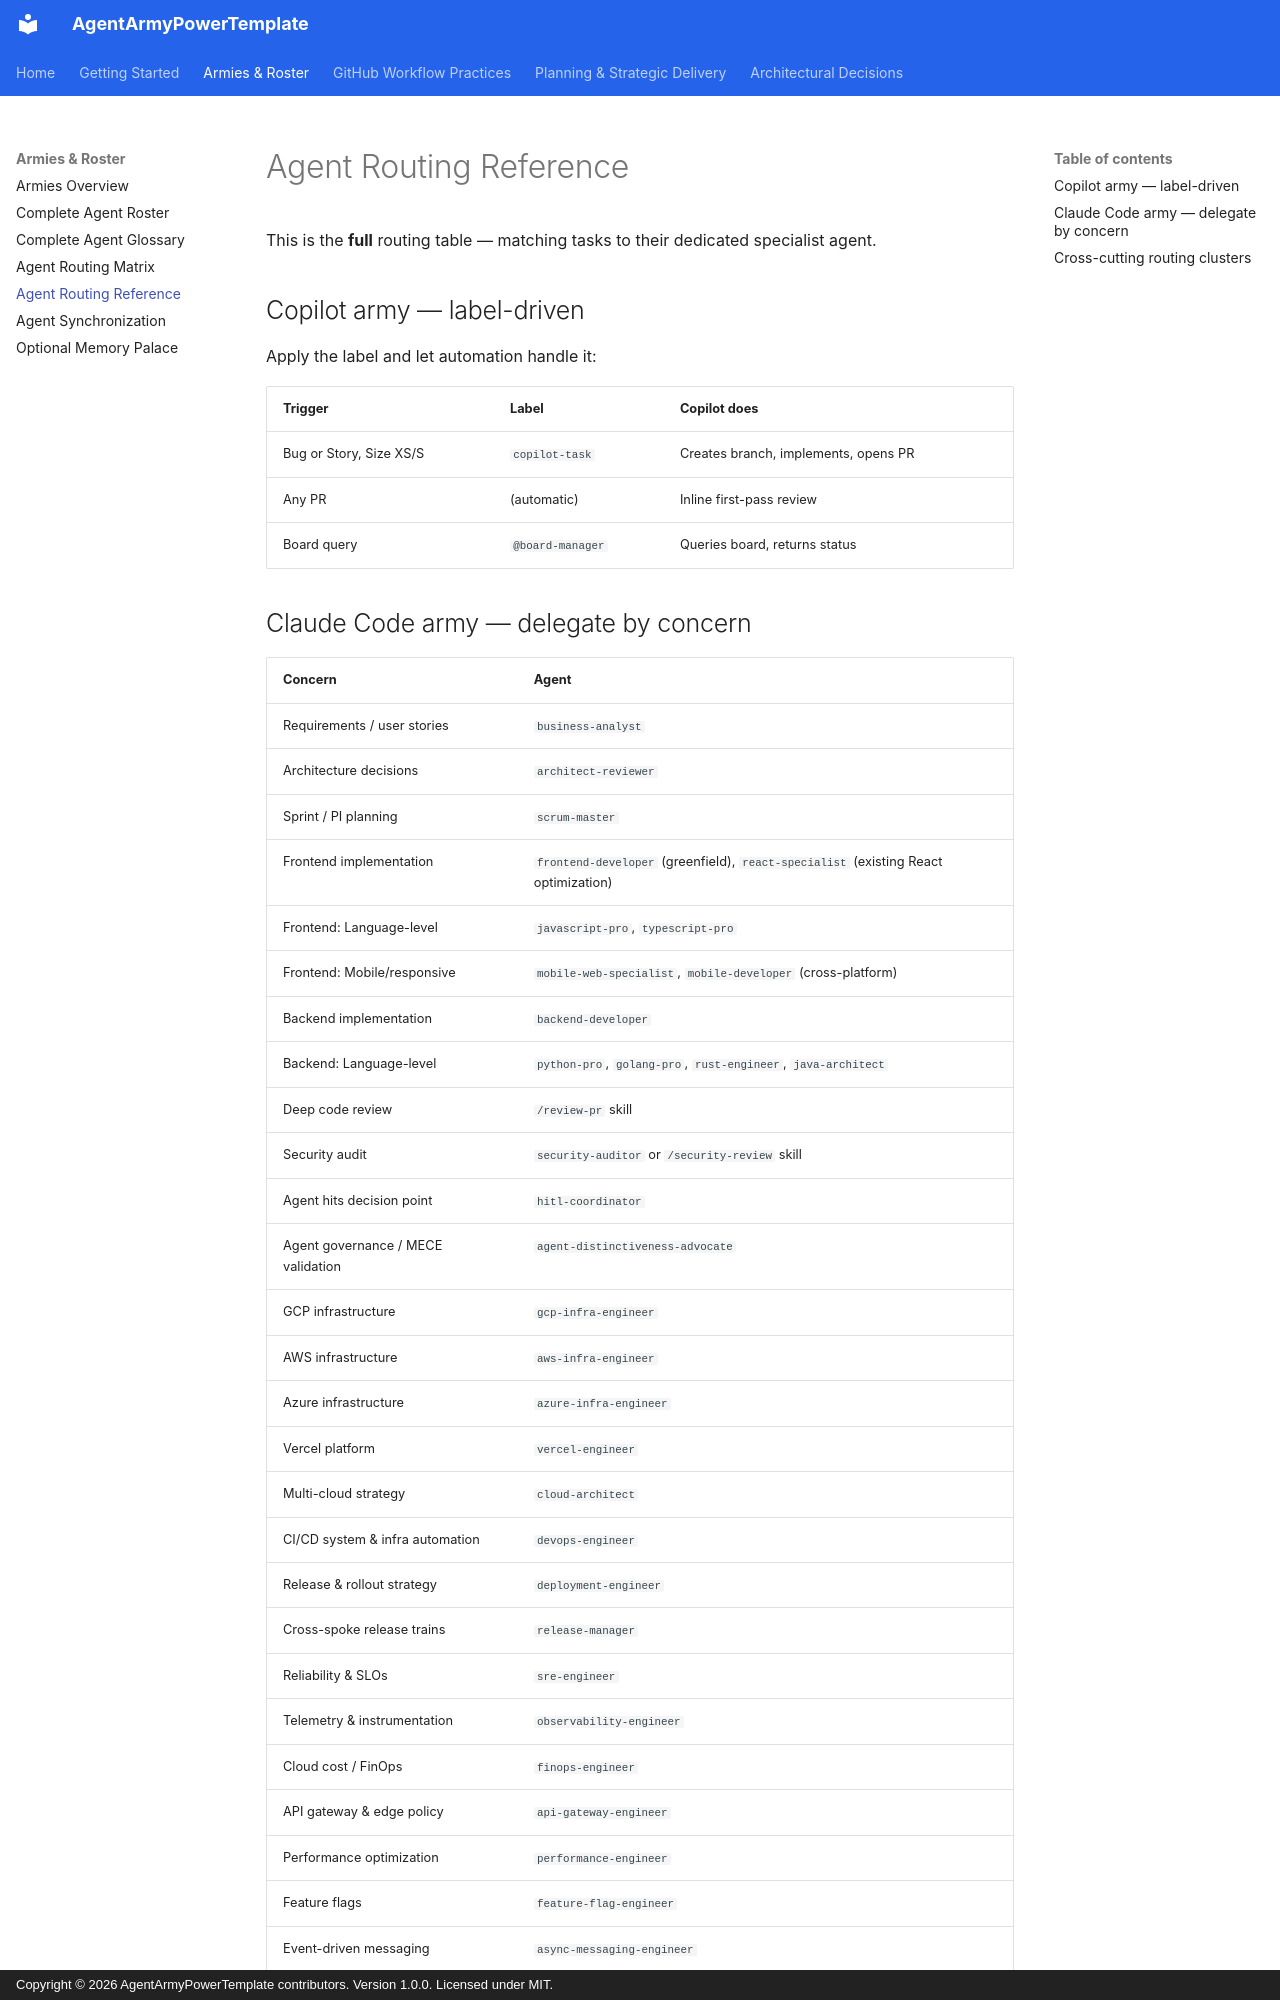

repository: nickpclarke/AgentArmyPowerTemplate · page: agent-routing/index.html · generator: mkdocs · copyright: Copyright © 2026 AgentArmyPowerTemplate contributors. Version 1.0.0. Licensed under MIT.

# Agent Routing Reference

This is the **full** routing table — matching tasks to their dedicated specialist agent.

## Copilot army — label-driven

Apply the label and let automation handle it:

| Trigger | Label | Copilot does |
|---|---|---|
| Bug or Story, Size XS/S | `copilot-task` | Creates branch, implements, opens PR |
| Any PR | (automatic) | Inline first-pass review |
| Board query | `@board-manager` | Queries board, returns status |
